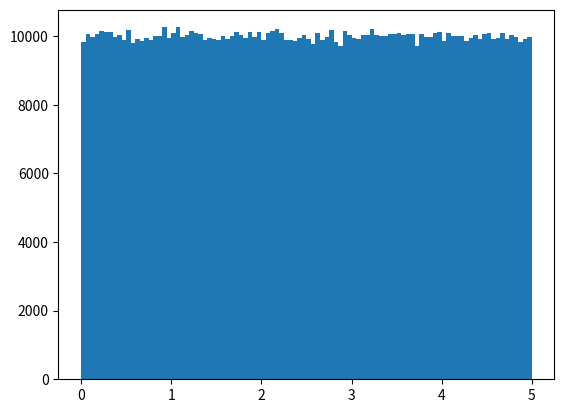

Write the Python code that produced this figure.
import numpy
import matplotlib.pyplot as plt
x= numpy.random.uniform(0.0, 5.0, 1000000)

plt.hist(x, 100)
plt.show()
